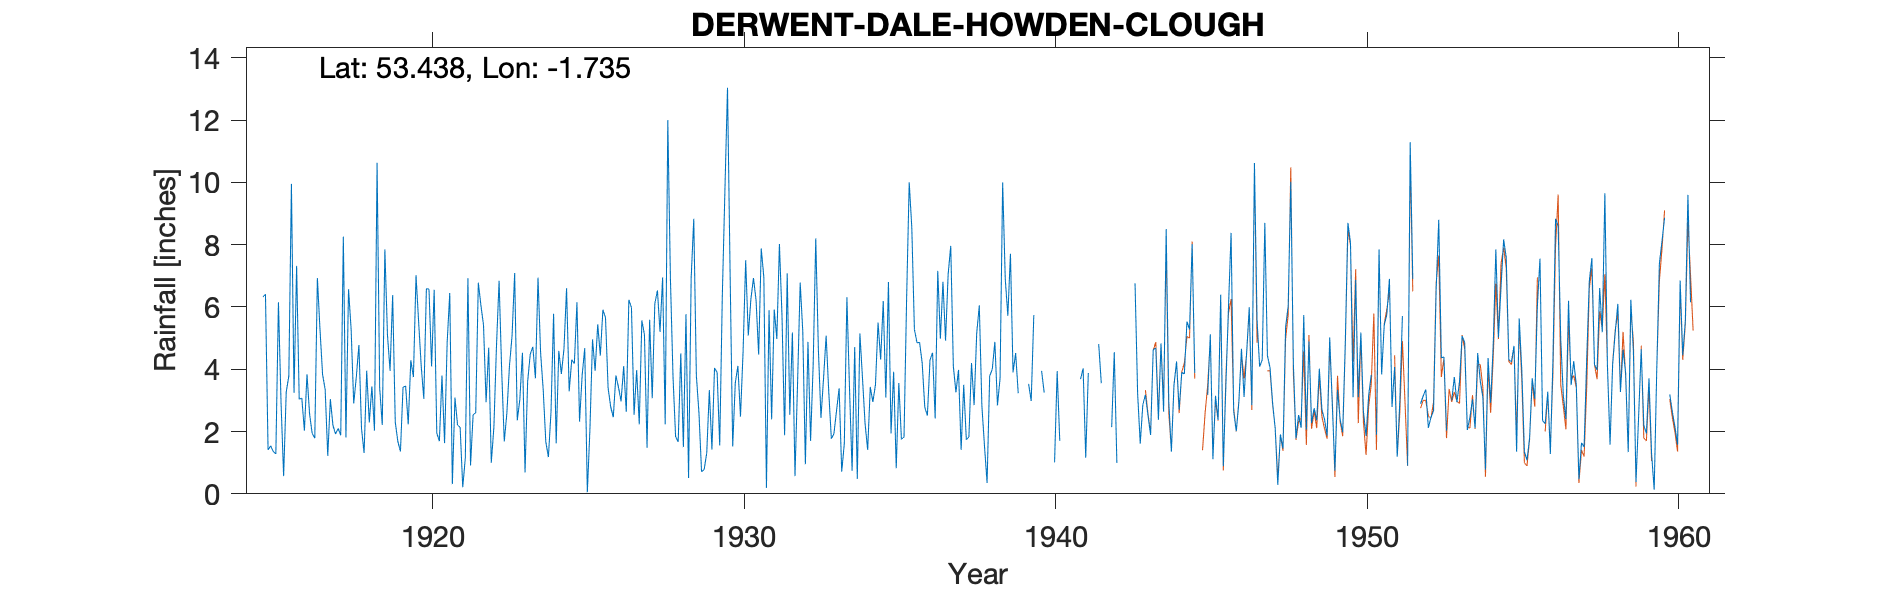

Data behind this chart, as committed beside it:
DERWENT DALE (HOWDEN CLOUGH), , , , , , , , , , , , , , , , , , , , , , , 
Grid ref, SK177935, Long, -1.735, Lat, 53.44, Elevation, 1010, ft, , , , , , , , , , , , , , , 
Station no, 3108, , , , , , , , , , , , , , , , , , , , , , 
, 1910, 1911, 1912, 1913, 1914, 1915, 1916, 1917, 1918, 1919, 1920, 1921, 1922, 1923, 1924, 1925, 1926, 1927, 1928, 1929, 1930, 1931, 1932
January, , , , , , 6.32, 3.24, 3.35, 3.75, 5.11, 5.53, 6.45, 6.05, 5.07, 3.34, 4.18, 5.66, 3.97, 12, 2.6, 7.09, 7.88, 5.18
February, , , , , , 6.41, 7.32, 1.22, 4.78, 3.95, 4.11, 0.31, 5.42, 7.09, 1.67, 6.15, 3.4, 2.23, 6.94, 0.71, 1.52, 6.95, 0.57
March, , , , , , 1.41, 3.04, 3.04, 2.1, 6.38, 3.05, 3.09, 2.94, 2.36, 1.18, 2.32, 2.79, 5.57, 3.78, 0.78, 3.56, 0.19, 3.6
April, , , , , , 1.54, 3.07, 2.2, 1.31, 2.31, 6.59, 2.21, 4.69, 3.03, 2.62, 3.8, 2.46, 5.11, 1.84, 1.31, 4.11, 5.9, 6.78
May, , , , , , 1.36, 2.03, 1.92, 3.95, 1.68, 6.57, 2.13, 1, 4.53, 5.78, 4.68, 3.8, 1.48, 1.67, 3.33, 2.48, 2.39, 5.21
June, , , , , , 1.28, 3.84, 2.1, 2.29, 1.36, 4.09, 0.21, 2.14, 0.69, 1.62, 0.05, 3.42, 5.59, 4.51, 1.42, 4.57, 5.92, 0.95
July, , , , , , 6.15, 2.56, 1.88, 3.45, 3.42, 6.55, 1.16, 4.75, 3.6, 4.59, 2.07, 2.97, 3.07, 1.5, 4.04, 7.5, 4.97, 4.88
August, , , , , , 2.93, 1.94, 8.26, 2.03, 3.46, 1.95, 6.92, 6.84, 4.48, 3.85, 4.96, 4.1, 6.11, 5.77, 3.9, 5.08, 8.02, 1.7
September, , , , , , 0.57, 1.79, 1.81, 10.63, 2.23, 1.69, 0.91, 3.96, 4.72, 4.66, 3.95, 2.63, 6.53, 0.51, 1.55, 6.24, 5.7, 4.14
October, , , , , , 3.27, 6.93, 6.57, 3.4, 4.29, 3.8, 2.54, 1.68, 3.71, 6.6, 5.44, 6.23, 5.2, 6.93, 6.36, 6.93, 1.88, 8.2
November, , , , , , 3.78, 5.29, 5.29, 2.21, 3.75, 1.63, 2.6, 2.59, 6.94, 3.29, 4.44, 5.98, 6.95, 8.83, 9.74, 6.22, 7.08, 4.66
December, , , , , , 9.95, 3.83, 2.9, 7.85, 7.02, 4.86, 6.78, 4.11, 4.52, 4.31, 5.91, 2.54, 2.23, 3.8, 13.04, 4.47, 2.54, 2.44
Total, , , , , , 44.97, 44.88, 40.54, 47.75, 44.96, 50.42, 35.31, 46.17, 50.74, 43.51, 47.95, 45.98, 54.04, 58.08, 48.78, 59.77, 59.42, 48.31
NGR is from the 1950s record and is on H…, , , , , , , , , , , , , , , , , , , , , , , 
1939 May 3.0; July 8.40; Nov 9.10 and De…, , , , , , , , , , , , , , , , , , , , , , , 
1940 Jan 3.95; Mar 3.80; May 1.35; Sept …, , , , , , , , , , , , , , , , , , , , , , , 
several readings in the 1940s in bracket…, , , , , , , , , , , , , , , , , , , , , , , 
1951 Sept 2.75 estimated, , , , , , , , , , , , , , , , , , , , , , , 
1952 Jan 6.96; Feb 3.0 estimated, , , , , , , , , , , , , , , , , , , , , , , 
1953 Feb 3.4 estimated, , , , , , , , , , , , , , , , , , , , , , , 
1959 Feb 3.45; Dec 5.95 estimated, , , , , , , , , , , , , , , , , , , , , , , 
